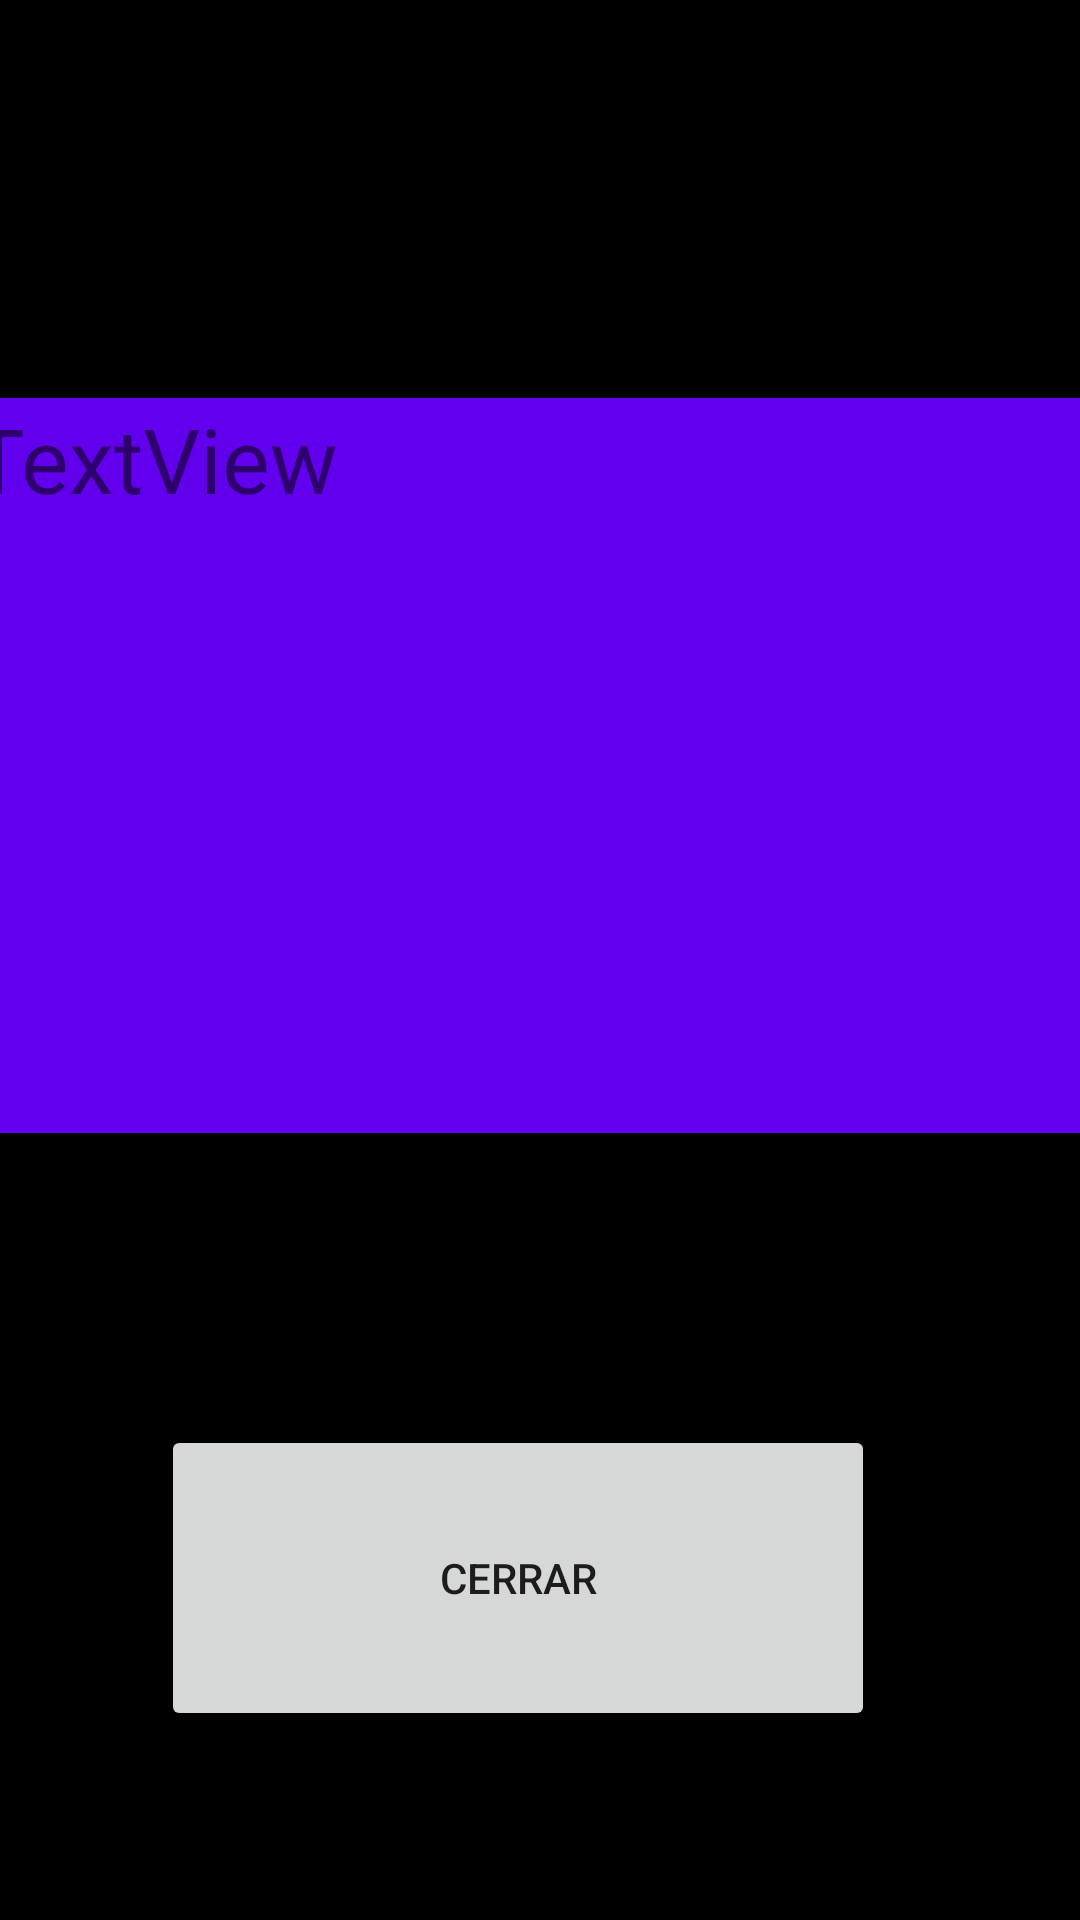

Android layout source for this screen:
<!-- AndroidManifest.xml: application theme Theme.EjercicioPropuestoParcelable -->
<!-- res/layout/activityparcelable2.xml -->
<?xml version="1.0" encoding="utf-8"?>
<androidx.constraintlayout.widget.ConstraintLayout xmlns:android="http://schemas.android.com/apk/res/android"
    xmlns:app="http://schemas.android.com/apk/res-auto"
    xmlns:tools="http://schemas.android.com/tools"
    android:layout_width="match_parent"
    android:layout_height="match_parent"
    android:background="@color/design_default_color_on_secondary">

    <TextView
        android:id="@+id/DatosTextView"
        android:layout_width="389dp"
        android:layout_height="245dp"
        android:background="@color/purple_500"
        android:text="TextView"
        android:textSize="30dp"
        app:layout_constraintBottom_toBottomOf="parent"
        app:layout_constraintEnd_toEndOf="parent"
        app:layout_constraintHorizontal_bias="0.35"
        app:layout_constraintStart_toStartOf="parent"
        app:layout_constraintTop_toTopOf="parent"
        app:layout_constraintVertical_bias="0.336" />

    <Button
        android:id="@+id/BotonCerrar"
        android:layout_width="238dp"
        android:layout_height="102dp"
        android:text="Cerrar"
        app:layout_constraintBottom_toBottomOf="parent"
        app:layout_constraintEnd_toEndOf="parent"
        app:layout_constraintHorizontal_bias="0.439"
        app:layout_constraintStart_toStartOf="parent"
        app:layout_constraintTop_toTopOf="parent"
        app:layout_constraintVertical_bias="0.883" />
</androidx.constraintlayout.widget.ConstraintLayout>
<!-- resources referenced by this layout -->
<resources>
  <style name="Theme.EjercicioPropuestoParcelable" parent="Theme.MaterialComponents.DayNight.DarkActionBar">
          
          <item name="colorPrimary">@color/purple_500</item>
          <item name="colorPrimaryVariant">@color/purple_700</item>
          <item name="colorOnPrimary">@color/white</item>
          
          <item name="colorSecondary">@color/teal_200</item>
          <item name="colorSecondaryVariant">@color/teal_700</item>
          <item name="colorOnSecondary">@color/black</item>
          
          <item name="android:statusBarColor" tools:targetApi="l">?attr/colorPrimaryVariant</item>
          
      </style>
  <!-- not gathered from this repository: default colours our renderer supplied (Android Studio template values) -->
  <color name="purple_500">#FF6200EE</color>
  <color name="purple_700">#FF3700B3</color>
  <color name="teal_200">#FF03DAC5</color>
  <color name="teal_700">#FF018786</color>
  <color name="black">#FF000000</color>
  <color name="white">#FFFFFFFF</color>
</resources>
